Image classification data set "diseases" (RobertMercieca/Dissertation on GitHub). Class labels (9): apple apple scab, apple cedar apple rust, apple healthy, grape black rot, grape esca black measles, grape healthy, potato early blight, potato late blight, potato healthy.

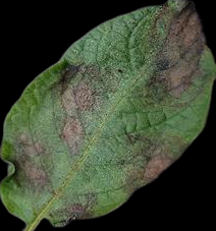
Label: potato late blight

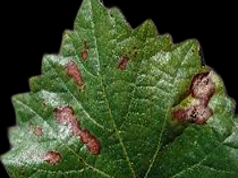
Label: grape esca black measles

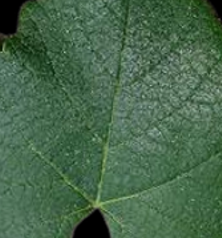
Label: grape healthy

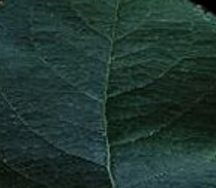
Label: apple healthy

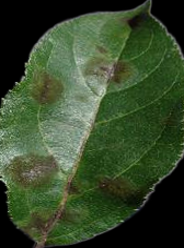
Label: apple apple scab

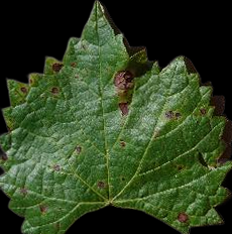
Label: grape black rot
